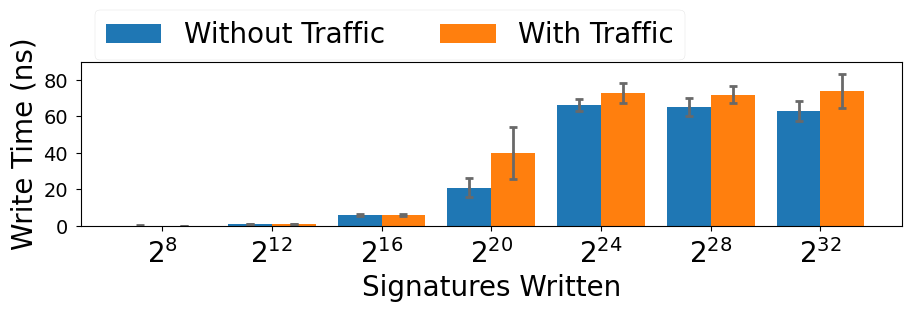

The matplotlib source for this figure:
"""Plot of the memory footprint used by TangoSec books."""

import matplotlib.pyplot as plt
import numpy as np

data_a = [
    [1, 0, 0, 0, 0],
    [1, 1, 1, 1, 1],
    [6, 6, 5, 6, 5],
    [15, 28, 14, 21, 22],
    [66, 67, 66, 63, 58],
    [63, 76, 68, 65, 63],
    [73, 63, 72, 60, 63],
]
data_b = [
    [0, 0, 0, 0, 0],
    [1, 1, 1, 1, 1],
    [6, 6, 7, 6, 6],
    [40, 47, 18, 57, 24],
    [73, 74, 73, 60, 74],
    [74, 72, 75, 64, 66],
    [64, 74, 86, 62, 82],
]


def setup_plt() -> None:
    """Configure matplotlib plot formatting."""
    plt.style.use("seaborn-v0_8-paper")
    plt.rcParams["font.family"] = "Lucida Grande"
    plt.rcParams["lines.linewidth"] = 3


def main() -> None:
    """Plot memory footprint."""
    setup_plt()

    independent = (
        "$2^{8}$",
        "$2^{12}$",
        "$2^{16}$",
        "$2^{20}$",
        "$2^{24}$",
        "$2^{28}$",
        "$2^{32}$",
    )
    dependent = {
        "Without Traffic": [
            [1, 0, 0, 0, 0],
            [1, 1, 1, 1, 1],
            [6, 6, 5, 6, 5],
            [15, 28, 14, 21, 22],
            [66, 67, 66, 63, 58],
            [63, 76, 68, 65, 63],
            [73, 63, 72, 60, 63],
        ],
        "With Traffic": [
            [0, 0, 0, 0, 0],
            [1, 1, 1, 1, 1],
            [6, 6, 7, 6, 6],
            [40, 47, 18, 57, 24],
            [73, 74, 73, 60, 74],
            [74, 72, 75, 64, 66],
            [64, 74, 86, 62, 82],
        ],
    }

    x = np.arange(len(independent))  # the label locations
    width = 0.4  # the width of the bars
    multiplier = 0.5

    fig, ax = plt.subplots(layout="constrained")

    for attribute, measurement in dependent.items():
        offset = width * multiplier
        medians = [np.median(vals) for vals in measurement]
        err = [np.std(vals) for vals in measurement]
        ax.bar(x + offset, medians, width, label=attribute)
        (_, caps, _) = plt.errorbar(
            x + offset,
            medians,
            yerr=err,
            fmt="o",
            markersize=2,
            elinewidth=2,
            capsize=3,
            color="dimgray",
        )
        for cap in caps:
            cap.set_color("dimgray")
            cap.set_markeredgewidth(2)
        # ax.bar_label(rects, fontsize=7)  # noqa: ERA001
        multiplier += 1

    # Add some text for labels, title and custom x-axis tick labels, etc.
    ax.set_ylabel("Write Time (ns)", fontsize=20)
    ax.set_xlabel("Signatures Written", fontsize=20)
    ax.set_xticks(x + width, independent, fontsize=20)
    plt.yticks(fontsize=14)
    ax.legend(bbox_to_anchor=(0, 1.4), loc="upper left", ncols=2, fontsize=20)
    ax.set_ylim(0, 90)

    fig.set_size_inches(3*3, (3/3)*3)
    # plt.show()  # noqa: ERA001
    plt.savefig("runtime_err_flat.pdf", bbox_inches="tight", format="pdf", dpi=600)


if __name__ == "__main__":
    main()
